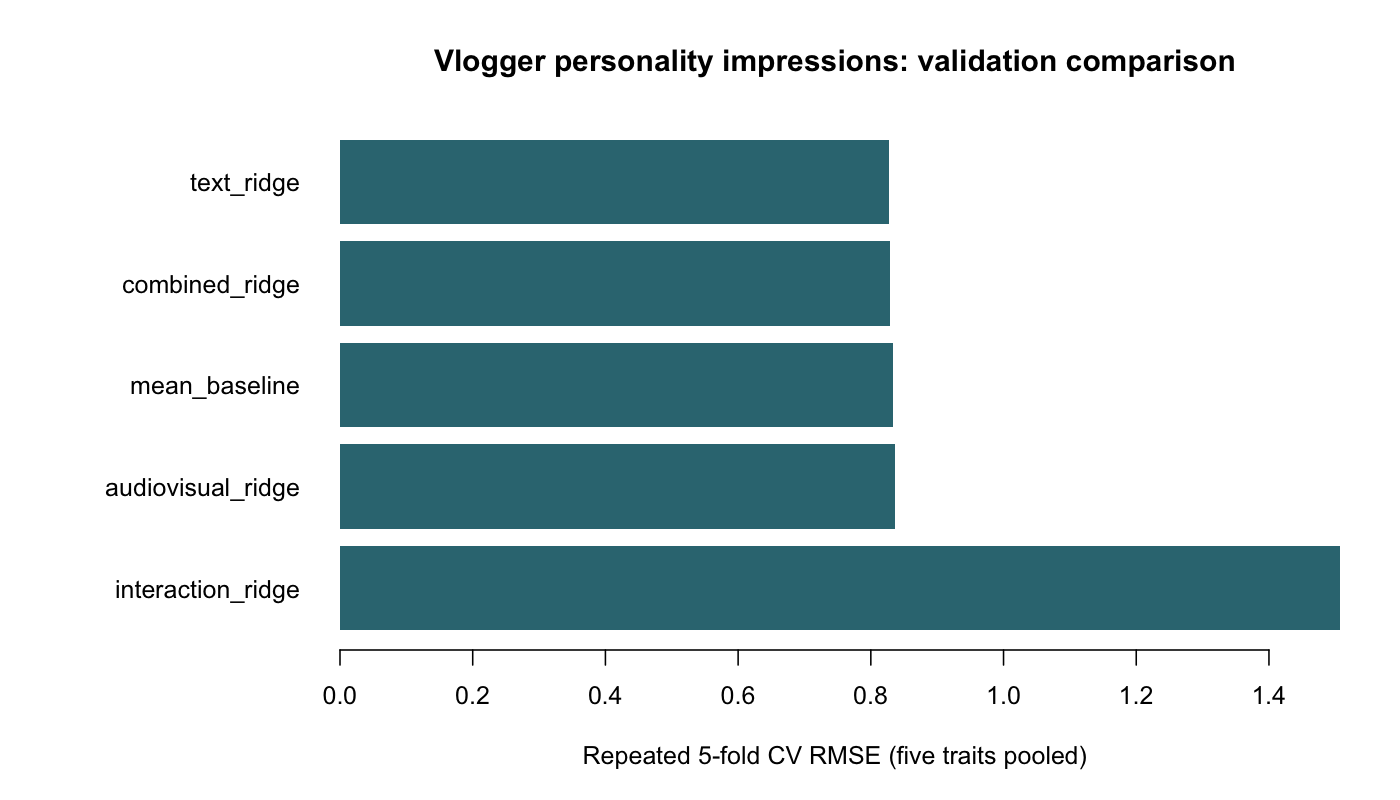

Source data for this figure (header and first rows):
model, squared_error, n_vloggers, cv_rmse, training_vloggers, folds, repeats
text_ridge, 5541, 8100, 0.8271, 324, 5, 5
combined_ridge, 5574, 8100, 0.8295, 324, 5, 5
mean_baseline, 5630, 8100, 0.8337, 324, 5, 5
audiovisual_ridge, 5662, 8100, 0.8361, 324, 5, 5
interaction_ridge, 18397, 8100, 1.507, 324, 5, 5
